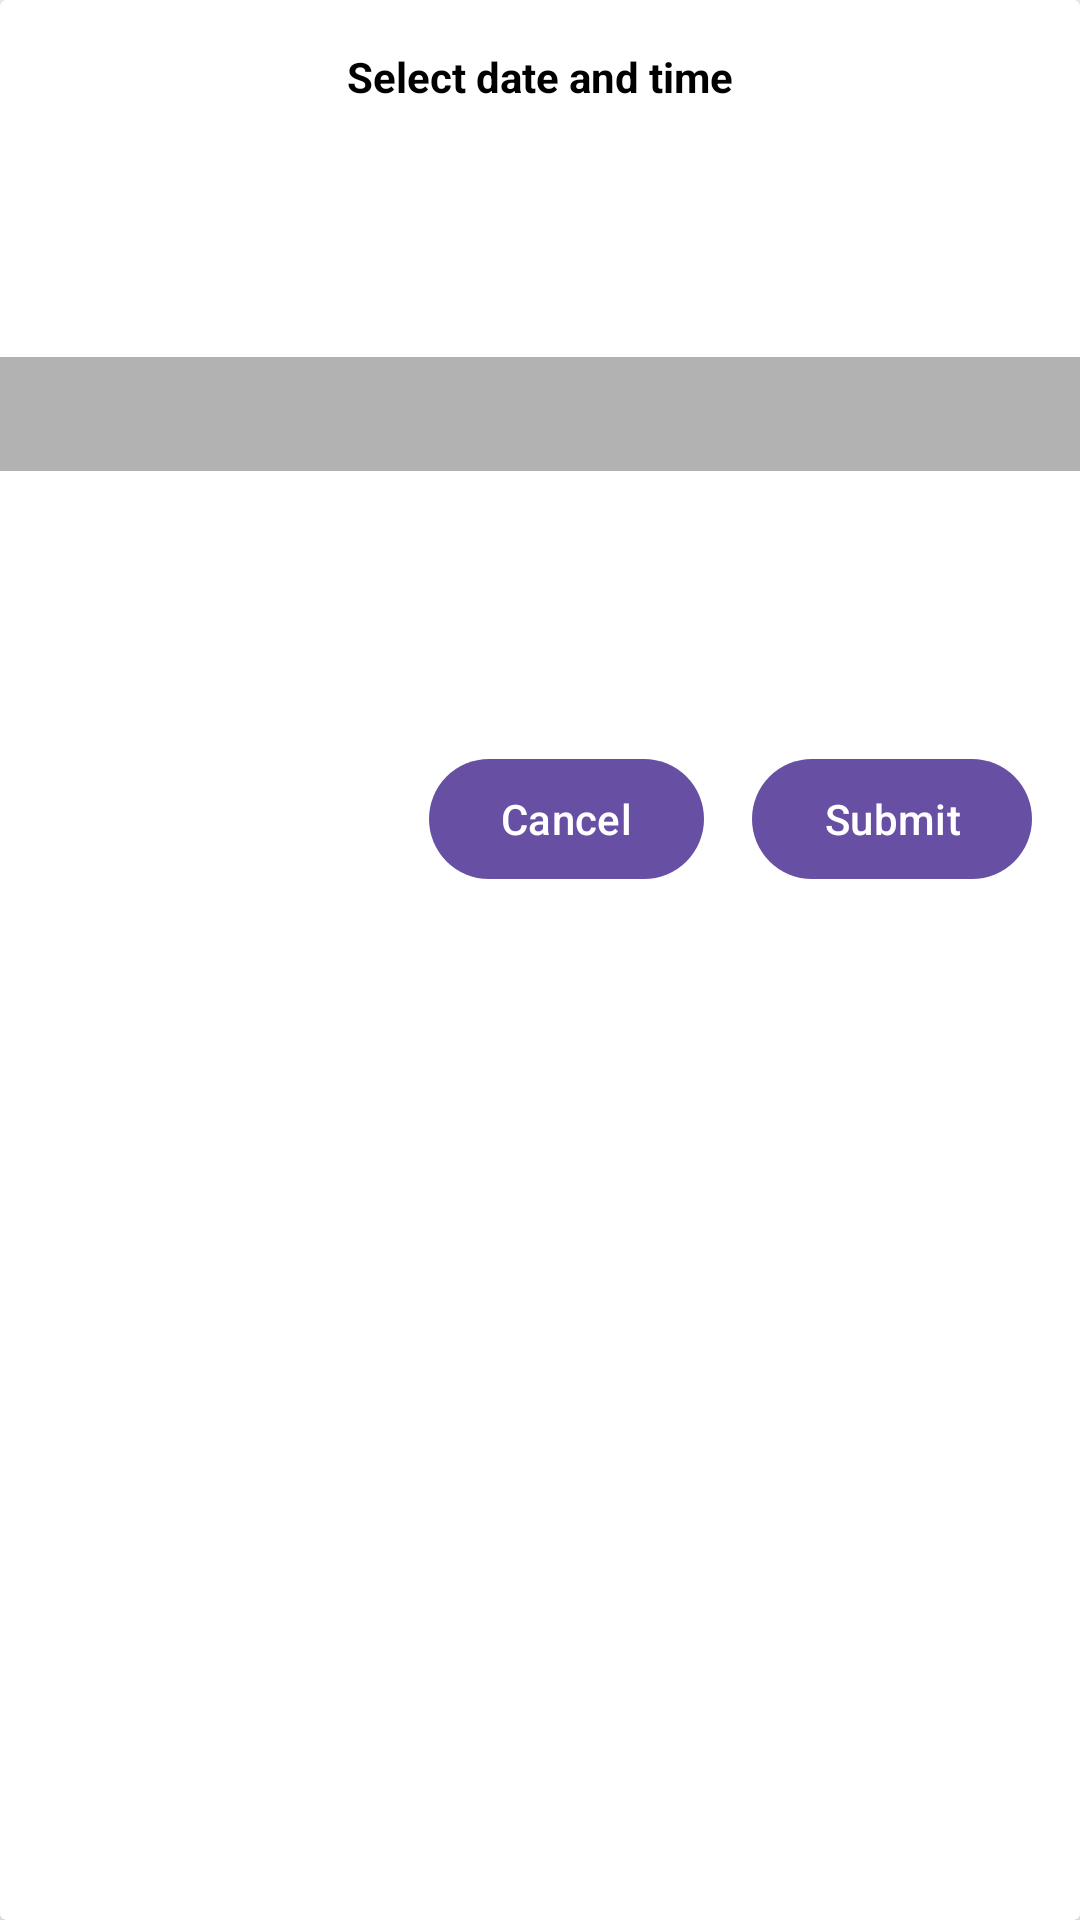

The Android layout XML behind this screen, and the referenced resources:
<!-- AndroidManifest.xml: application theme Theme.MyDateTimePicker -->
<!-- res/layout/dialog_date_time_ticker_layout.xml -->
<?xml version="1.0" encoding="utf-8"?>
<layout xmlns:android="http://schemas.android.com/apk/res/android"
    xmlns:app="http://schemas.android.com/apk/res-auto">

    <androidx.cardview.widget.CardView
        android:layout_width="match_parent"
        android:layout_height="wrap_content"
        >

        <androidx.constraintlayout.widget.ConstraintLayout
            android:layout_width="match_parent"
            android:layout_height="wrap_content">

            <androidx.appcompat.widget.AppCompatTextView
                android:id="@+id/title"
                android:layout_width="wrap_content"
                android:layout_height="wrap_content"
                android:layout_marginTop="16dp"
                android:text="Select date and time"
                android:textColor="@color/black"
                android:textSize="14sp"
                android:textStyle="bold"
                app:layout_constraintEnd_toEndOf="parent"
                app:layout_constraintHorizontal_bias="0.5"
                app:layout_constraintStart_toStartOf="parent"
                app:layout_constraintTop_toTopOf="parent" />

            <androidx.recyclerview.widget.RecyclerView
                android:id="@+id/dateRv"
                android:layout_width="0dp"
                android:layout_height="190dp"
                android:layout_marginStart="16dp"
                android:layout_marginTop="8dp"
                android:overScrollMode="never"
                app:layout_constraintEnd_toStartOf="@+id/hourRv"
                app:layout_constraintHorizontal_bias="0.5"
                app:layout_constraintHorizontal_chainStyle="packed"
                app:layout_constraintHorizontal_weight="3"
                app:layout_constraintStart_toEndOf="@+id/submitBtn"
                app:layout_constraintStart_toStartOf="parent"
                app:layout_constraintTop_toBottomOf="@+id/title" />

            <androidx.recyclerview.widget.RecyclerView
                android:id="@+id/hourRv"
                android:layout_width="0dp"
                android:layout_height="190dp"
                android:layout_marginTop="8dp"
                android:overScrollMode="never"
                app:layout_constraintHorizontal_weight="1"
                app:layout_constraintEnd_toStartOf="@+id/minuteRv"
                app:layout_constraintHorizontal_bias="0.5"
                app:layout_constraintStart_toEndOf="@+id/dateRv"
                app:layout_constraintTop_toBottomOf="@+id/title" />

            <androidx.recyclerview.widget.RecyclerView
                android:id="@+id/minuteRv"
                android:layout_width="0dp"
                android:layout_height="190dp"
                android:layout_marginTop="8dp"
                android:overScrollMode="never"
                app:layout_constraintHorizontal_weight="1"
                app:layout_constraintEnd_toStartOf="@+id/meridiemRv"
                app:layout_constraintHorizontal_bias="0.5"
                app:layout_constraintStart_toEndOf="@+id/hourRv"
                app:layout_constraintTop_toBottomOf="@+id/title" />

            <androidx.recyclerview.widget.RecyclerView
                android:id="@+id/meridiemRv"
                android:layout_width="0dp"
                android:layout_height="190dp"
                android:layout_marginTop="8dp"
                android:layout_marginEnd="16dp"
                android:overScrollMode="never"
                app:layout_constraintEnd_toEndOf="parent"
                app:layout_constraintHorizontal_bias="0.5"
                app:layout_constraintHorizontal_weight="1"
                app:layout_constraintStart_toEndOf="@+id/minuteRv"
                app:layout_constraintTop_toBottomOf="@+id/title" />

            <View
                android:id="@+id/viewCenter"
                android:layout_width="0dp"
                android:layout_height="38dp"
                android:alpha=".3"
                android:background="@color/black"
                android:clickable="false"
                android:focusable="false"
                app:layout_constraintBottom_toBottomOf="@+id/dateRv"
                app:layout_constraintEnd_toEndOf="parent"
                app:layout_constraintHorizontal_bias="0.5"
                app:layout_constraintStart_toStartOf="parent"
                app:layout_constraintTop_toTopOf="@+id/dateRv" />

            <com.google.android.material.button.MaterialButton
                android:id="@+id/submitBtn"
                android:layout_width="wrap_content"
                android:layout_height="wrap_content"
                android:layout_margin="16dp"
                android:text="Submit"
                android:textColor="@color/white"
                app:layout_constraintBottom_toBottomOf="parent"
                app:layout_constraintEnd_toEndOf="parent"
                app:layout_constraintTop_toBottomOf="@+id/dateRv" />

            <com.google.android.material.button.MaterialButton
                android:id="@+id/cancelBtn"
                android:layout_width="wrap_content"
                android:layout_height="wrap_content"
                android:layout_margin="16dp"
                android:text="Cancel"
                android:textColor="@color/white"
                app:layout_constraintBottom_toBottomOf="parent"
                app:layout_constraintEnd_toStartOf="@+id/submitBtn"
                app:layout_constraintTop_toBottomOf="@+id/dateRv" />


        </androidx.constraintlayout.widget.ConstraintLayout>
    </androidx.cardview.widget.CardView>
</layout>
<!-- resources referenced by this layout -->
<resources>
  <style name="Theme.MyDateTimePicker" parent="Base.Theme.MyDateTimePicker" />
  <style name="Base.Theme.MyDateTimePicker" parent="Theme.Material3.DayNight.NoActionBar">
          
          
      </style>
  <!-- not gathered from this repository: default colours our renderer supplied (Android Studio template values) -->
  <color name="black">#FF000000</color>
  <color name="white">#FFFFFFFF</color>
</resources>
